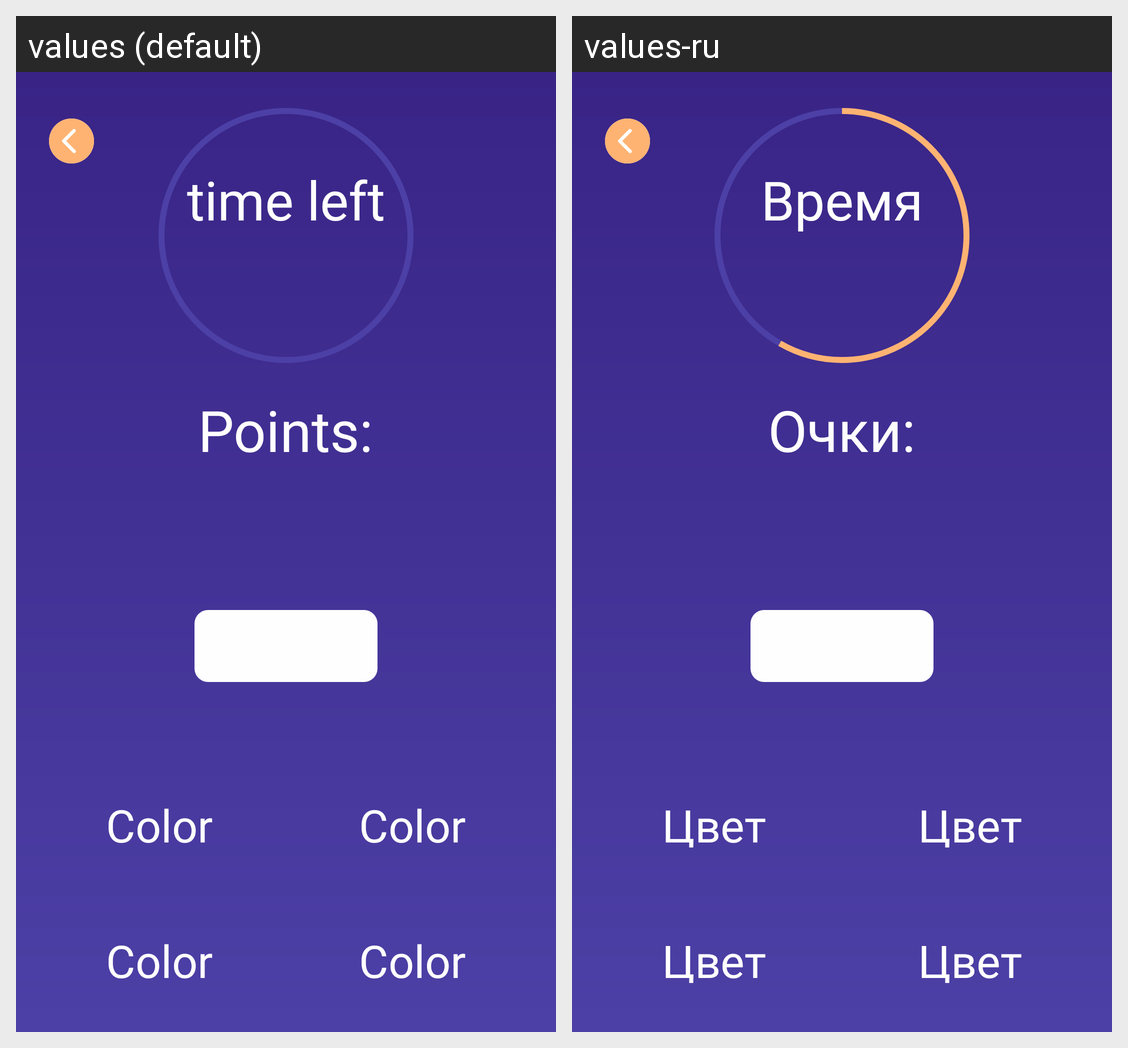

Here is an Android app screen in its default locale and in the app's own translations. Write out the translated-string differences for the strings that appear on this screen.
Android screen res/layout/fragment_figure_to_text_mode.xml rendered under 2 locales, left to right: values (default), values-ru. Device: Nexus 5 (rendered at 1080×1920; each locale shown at half size, 540×960, under a caption strip naming it); theme Theme.Strooper.
Strings drawn on this screen, with the default value and each locale's value (text and hints the layout hard-codes, and strings that could not be matched under every locale, appear in the picture but are not listed):

time_left
  values: time left
  values-ru: Время

points
  values: Points:
  values-ru: Очки:

color
  values: Color
  values-ru: Цвет
